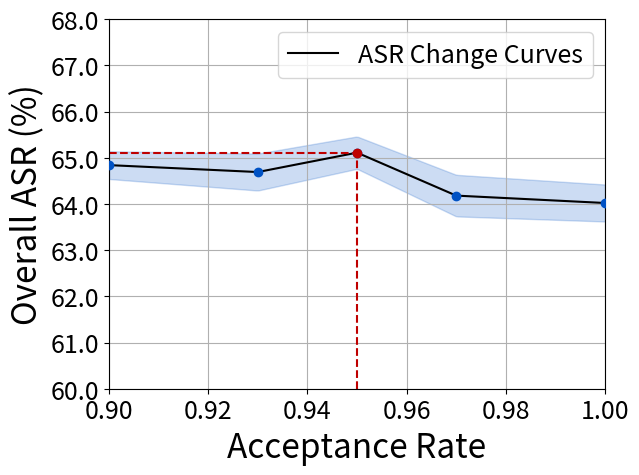

Write the Python code that produced this figure.
import matplotlib.pyplot as plt
import numpy as np
from matplotlib.ticker import FuncFormatter

# 示例数据
parameters = [0.90, 0.93, 0.95, 0.97, 1.00]
overall_asr_counts = [64.84, 64.69, 65.11, 64.18, 64.02]

# 假设一个误差范围
error = [0.3, 0.4, 0.35, 0.45, 0.4]

# 插值
interp_parameters = np.linspace(min(parameters), max(parameters), 200)
interp_overall_asr_counts = np.interp(interp_parameters, parameters, overall_asr_counts)
interp_error = np.interp(interp_parameters, parameters, error)

# 绘制折线图和阴影区域
plt.plot(interp_parameters, interp_overall_asr_counts, label='ASR Change Curves', color='black')
plt.fill_between(interp_parameters, interp_overall_asr_counts - interp_error, interp_overall_asr_counts + interp_error, color='#0052c4', alpha=0.2)

# 绘制原始数据点
plt.scatter(parameters, overall_asr_counts, color='#0052c4', zorder=5)

# 只标注 (0.95, 65.11) 这个点
selected_x = 0.95
selected_y = 65.11
plt.scatter([selected_x], [selected_y], color='#bf0000', zorder=10)

# 添加半条垂直线和水平线
plt.plot([selected_x, selected_x], [60, selected_y], color='#bf0000', linestyle='--')
plt.plot([0.90, selected_x], [selected_y, selected_y], color='#bf0000', linestyle='--')

# 设置标签和y轴范围，并调整字体大小
plt.xlabel('Acceptance Rate', fontsize=24)
plt.ylabel('Overall ASR (%)', fontsize=24)
plt.ylim(60.0, 68.0)  # 设置 y 轴范围
plt.xlim(0.90, 1.00)  # 设置 x 轴范围从 0.90 开始
plt.grid(True)
plt.legend(fontsize=18)
plt.xticks(fontsize=18)
plt.yticks(fontsize=18)

# 设置Y轴刻度精确到小数点后一位
formatter = FuncFormatter(lambda y, _: '{:.1f}'.format(y))
plt.gca().yaxis.set_major_formatter(formatter)

# 保存图片
plt.savefig('output_plot.png', bbox_inches='tight')
plt.show()
